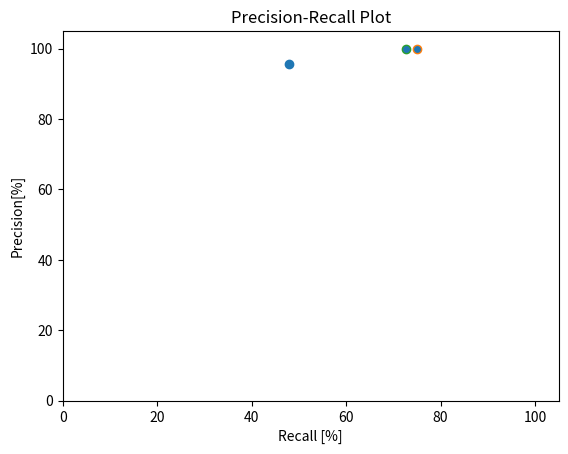

This chart was generated by the following Python code:
# -----------------------------------------------------------------------------------------
# Author:           Kevin Malkow
# Date:             04/07/23
# Affiliation:      TU Delft, IMAV 2023
#
# Version:          1.0 
# 
# Description:  
# Evaluate performance of Aruco marker detector for different heights and scaling values.
# -----------------------------------------------------------------------------------------

import matplotlib.pyplot as plt


# -------------- Data --------------
# For 13m height:
tp_NO_SCALING_13 = 22
fn_NO_SCALING_13 = 24
fp_NO_SCALING_13 = 1

tp_30_SCALING_13 = 26
fn_30_SCALING_13 = 20
fp_30_SCALING_13 = 1

tp_90_SCALING_13 = 29
fn_90_SCALING_13 = 18
fp_90_SCALING_13 = 0

# For 9m height:
tp_NO_SCALING_9 = 18
fn_NO_SCALING_9 = 6
fp_NO_SCALING_9 = 0

tp_30_SCALING_9 = 24
fn_30_SCALING_9 = 0
fp_30_SCALING_9 = 0

tp_90_SCALING_9 = 23
fn_90_SCALING_9 = 1
fp_90_SCALING_9 = 0

# For 4.4m height:
tp_NO_SCALING_4_4 = 16
fn_NO_SCALING_4_4 = 6
fp_NO_SCALING_4_4 = 0

tp_30_SCALING_4_4 = 16
fn_30_SCALING_4_4 = 6
fp_30_SCALING_4_4 = 0

tp_90_SCALING_4_4 = 18
fn_90_SCALING_4_4 = 4
fp_90_SCALING_4_4 = 0

# -------------- Computation --------------
# Compute Precision
# For 13m height:
precision_NO_SCALING_13 =  tp_NO_SCALING_13/(tp_NO_SCALING_13 + fp_NO_SCALING_13)*100
precision_30_SCALING_13 =  tp_30_SCALING_13/(tp_30_SCALING_13 + fp_30_SCALING_13)*100
precision_90_SCALING_13 =  tp_90_SCALING_13/(tp_90_SCALING_13 + fp_90_SCALING_13)*100

# For 9m height:
precision_NO_SCALING_9 =  tp_NO_SCALING_9/(tp_NO_SCALING_9 + fp_NO_SCALING_9)*100
precision_30_SCALING_9 =  tp_30_SCALING_9/(tp_30_SCALING_9 + fp_30_SCALING_9)*100
precision_90_SCALING_9 =  tp_90_SCALING_9/(tp_90_SCALING_9 + fp_90_SCALING_9)*100

# For 4.4m height:
precision_NO_SCALING_4_4 =  tp_NO_SCALING_4_4/(tp_NO_SCALING_4_4 + fp_NO_SCALING_4_4)*100
precision_30_SCALING_4_4 =  tp_30_SCALING_4_4/(tp_30_SCALING_4_4 + fp_30_SCALING_4_4)*100
precision_90_SCALING_4_4 =  tp_90_SCALING_4_4/(tp_90_SCALING_4_4 + fp_90_SCALING_4_4)*100

# Compute Recall
# For 13m height:
recall_NO_SCALING_13 = tp_NO_SCALING_13/(tp_NO_SCALING_13 + fn_NO_SCALING_13)*100
recall_30_SCALING_13 = tp_30_SCALING_13/(tp_30_SCALING_13 + fn_30_SCALING_13)*100
recall_90_SCALING_13 = tp_90_SCALING_13/(tp_90_SCALING_13 + fn_90_SCALING_13)*100

# For 9m height:
recall_NO_SCALING_9 = tp_NO_SCALING_9/(tp_NO_SCALING_9 + fn_NO_SCALING_9)*100
recall_30_SCALING_9 = tp_30_SCALING_9/(tp_30_SCALING_9 + fn_30_SCALING_9)*100
recall_90_SCALING_9 = tp_90_SCALING_9/(tp_90_SCALING_9 + fn_90_SCALING_9)*100

# For 4.4m height:
recall_NO_SCALING_4_4 = tp_NO_SCALING_4_4/(tp_NO_SCALING_4_4 + fn_NO_SCALING_4_4)*100
recall_30_SCALING_4_4 = tp_30_SCALING_4_4/(tp_30_SCALING_4_4 + fn_30_SCALING_4_4)*100
recall_90_SCALING_4_4 = tp_90_SCALING_4_4/(tp_90_SCALING_4_4 + fn_90_SCALING_4_4)*100

# -------------- Plotting --------------
# Plotting the points 
plt.clf()

plt.plot(recall_NO_SCALING_13, precision_NO_SCALING_13, marker='o', markerfacecolor='tab:blue', markersize=6)
plt.plot(recall_NO_SCALING_9, precision_NO_SCALING_9, marker='o', markerfacecolor='tab:blue', markersize=6)
plt.plot(recall_NO_SCALING_4_4, precision_NO_SCALING_4_4, marker='o', markerfacecolor='tab:blue', markersize=6)

plt.xlim([0, 105])
plt.ylim([0, 105])

plt.xlabel('Recall [%]')
plt.ylabel('Precision[%]')
plt.title('Precision-Recall Plot')
  
plt.show()



